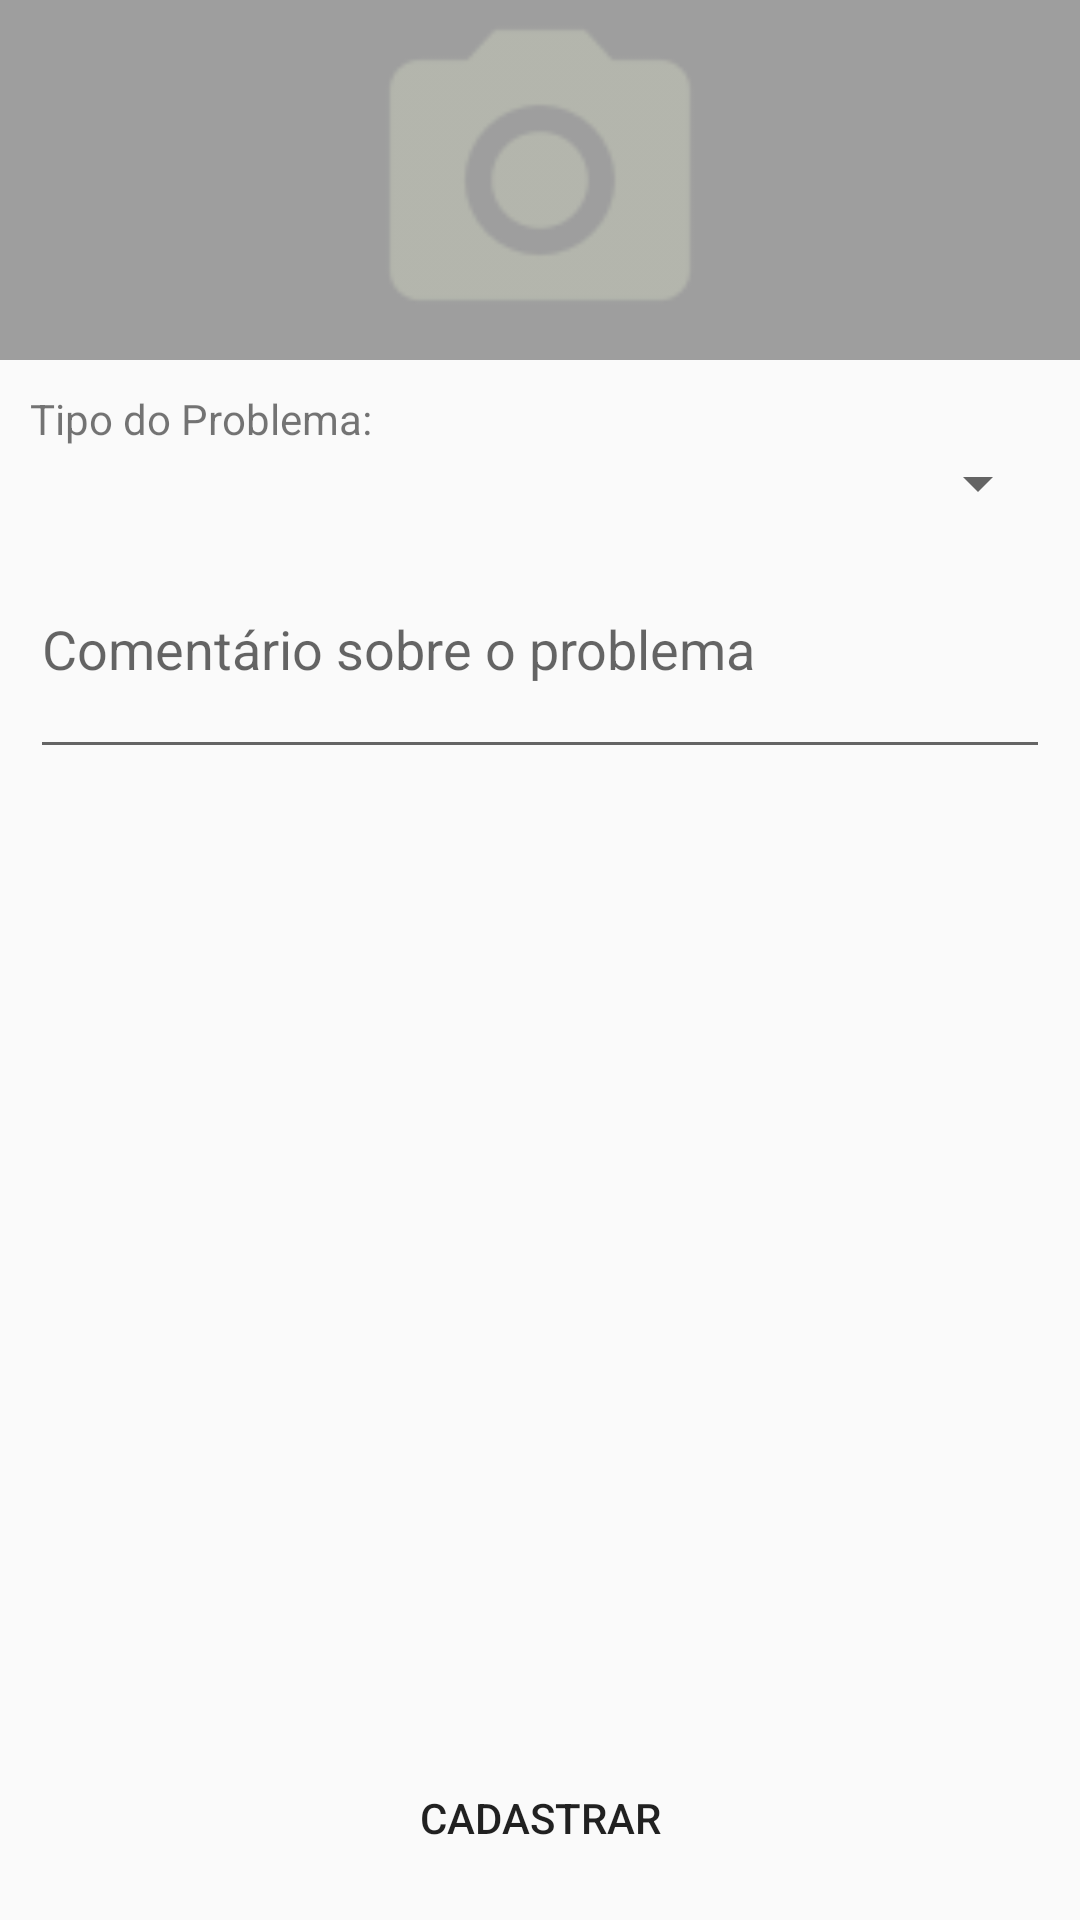

Produce the Android XML layout that renders to this screen, including the resource entries it uses.
<!-- AndroidManifest.xml: application theme AppTheme -->
<!-- res/layout/activity_cadastro_problema.xml -->
<?xml version="1.0" encoding="utf-8"?>
<LinearLayout
    xmlns:android="http://schemas.android.com/apk/res/android"
    xmlns:tools="http://schemas.android.com/tools"
    xmlns:app="http://schemas.android.com/apk/res-auto"
    android:layout_width="match_parent"
    android:layout_height="match_parent"
    android:orientation="vertical"
    tools:context="trabalho.aluno.ufg.br.minhacidade.main.MainActivity">

    <ImageView
        android:layout_width="match_parent"
        android:layout_height="120dp"
        android:background="@color/grey"
        android:src="@drawable/ic_camera"/>

    <LinearLayout
        android:layout_width="match_parent"
        android:layout_height="wrap_content"
        android:orientation="vertical"
        android:padding="10dp">

        <TextView
            android:layout_width="match_parent"
            android:layout_height="wrap_content"
            android:text="Tipo do Problema:"/>

        <Spinner
            android:layout_width="match_parent"
            android:layout_height="wrap_content"/>

        <EditText
            android:layout_width="match_parent"
            android:layout_height="wrap_content"
            android:hint="Comentário sobre o problema"
            android:lines="3"/>
    </LinearLayout>

    <RelativeLayout
        android:layout_width="match_parent"
        android:layout_height="match_parent"
        android:layout_marginLeft="30dp"
        android:layout_marginRight="30dp"
        android:layout_marginBottom="10dp">
        <Button
            android:background="@drawable/custom_button"
            android:layout_width="match_parent"
            android:layout_height="wrap_content"
            android:text="Cadastrar"
            android:layout_alignParentBottom="true"/>

    </RelativeLayout>
</LinearLayout>
<!-- resources referenced by this layout -->
<resources>
  <color name="grey">#9E9E9E</color>
  <!-- drawable custom_button (drawable) -->
  <?xml version="1.0" encoding="utf-8"?>
  <shape xmlns:android="http://schemas.android.com/apk/res/android"
      android:shape="rectangle"
      >
  
      <solid
          android:color="@color/verdePrincipal"
          />
  
  
  </shape>
  <!-- drawable ic_camera: png bitmap (drawable-hdpi, 809 bytes) -->
  <style name="AppTheme" parent="Theme.AppCompat.Light.DarkActionBar">
          
          <item name="colorPrimary">@color/roxoEscuro</item>
          <item name="colorPrimaryDark">@color/roxoClaro</item>
          <item name="colorAccent">@color/verde</item>
      </style>
</resources>
